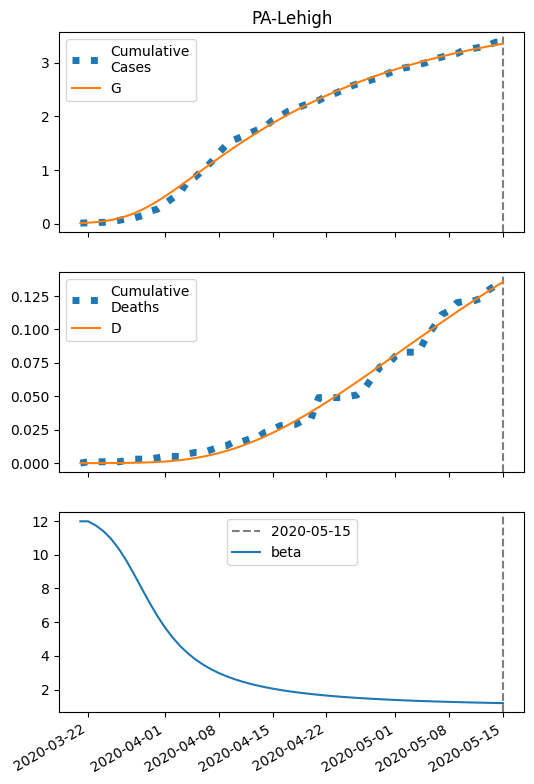

Source data for this figure (header and first rows):
series, 2020-03-21, 2020-03-22, 2020-03-23, 2020-03-24, 2020-03-25, 2020-03-26, 2020-03-27, 2020-03-28, 2020-03-29, 2020-03-30, 2020-03-31, 2020-04-01, 2020-04-02, 2020-04-03, 2020-04-04, 2020-04-05, 2020-04-06, 2020-04-07, 2020-04-08, 2020-04-09, 2020-04-10, 2020-04-11, 2020-04-12
S, 18000, 17992, 17981, 17965, 17942, 17911, 17869, 17816, 17752, 17677, 17594, 17502, 17406, 17305, 17203, 17099, 16995, 16892, 16791, 16691, 16593, 16498, 16405
I, 13.0, 19.55, 29.18, 43.04, 62.51, 88.95, 123.4, 166.3, 217.1, 274.4, 336.3, 400.6, 465.2, 528.4, 588.7, 645.3, 697.4, 744.6, 786.7, 823.7, 855.5, 882.5, 904.7
IH, 0.52, 0.9992, 1.703, 2.737, 4.244, 6.411, 9.467, 13.66, 19.24, 26.42, 35.33, 46.01, 58.43, 72.45, 87.91, 104.6, 122.2, 140.5, 159.3, 178.3, 197.2, 216, 234.4
IN, 0.52, 0.9651, 1.608, 2.544, 3.899, 5.838, 8.555, 12.26, 17.15, 23.36, 30.97, 39.97, 50.23, 61.61, 73.87, 86.78, 100.1, 113.6, 127, 140.2, 152.9, 165.1, 176.7
D, 0.01, 0.0152, 0.02519, 0.04222, 0.06959, 0.112, 0.1761, 0.2708, 0.4074, 0.5998, 0.864, 1.217, 1.677, 2.262, 2.986, 3.865, 4.911, 6.133, 7.538, 9.131, 10.91, 12.89, 15.05
R, 0.0, 0.1104, 0.3178, 0.6659, 1.219, 2.071, 3.35, 5.23, 7.929, 11.71, 16.89, 23.76, 32.66, 43.89, 57.72, 74.37, 94.02, 116.8, 142.8, 171.9, 204.3, 239.8, 278.4
G, 13.0, 20.59, 31.78, 47.98, 70.89, 102.3, 143.9, 196.7, 260.8, 335.5, 419.3, 510.5, 607.1, 707.5, 810.2, 913.9, 1018, 1121, 1222, 1322, 1420, 1515, 1608
H, 9000, 9000, 9000, 9000, 9000, 9000, 9000, 9000, 9000, 9000, 9000, 9000, 9000, 9000, 9000, 9000, 9000, 9000, 9000, 9000, 9000, 9000, 9000
beta, 11.99, 11.99, 11.74, 11.4, 10.94, 10.35, 9.641, 8.836, 7.99, 7.157, 6.382, 5.691, 5.091, 4.579, 4.146, 3.781, 3.472, 3.209, 2.985, 2.793, 2.626, 2.481, 2.355
